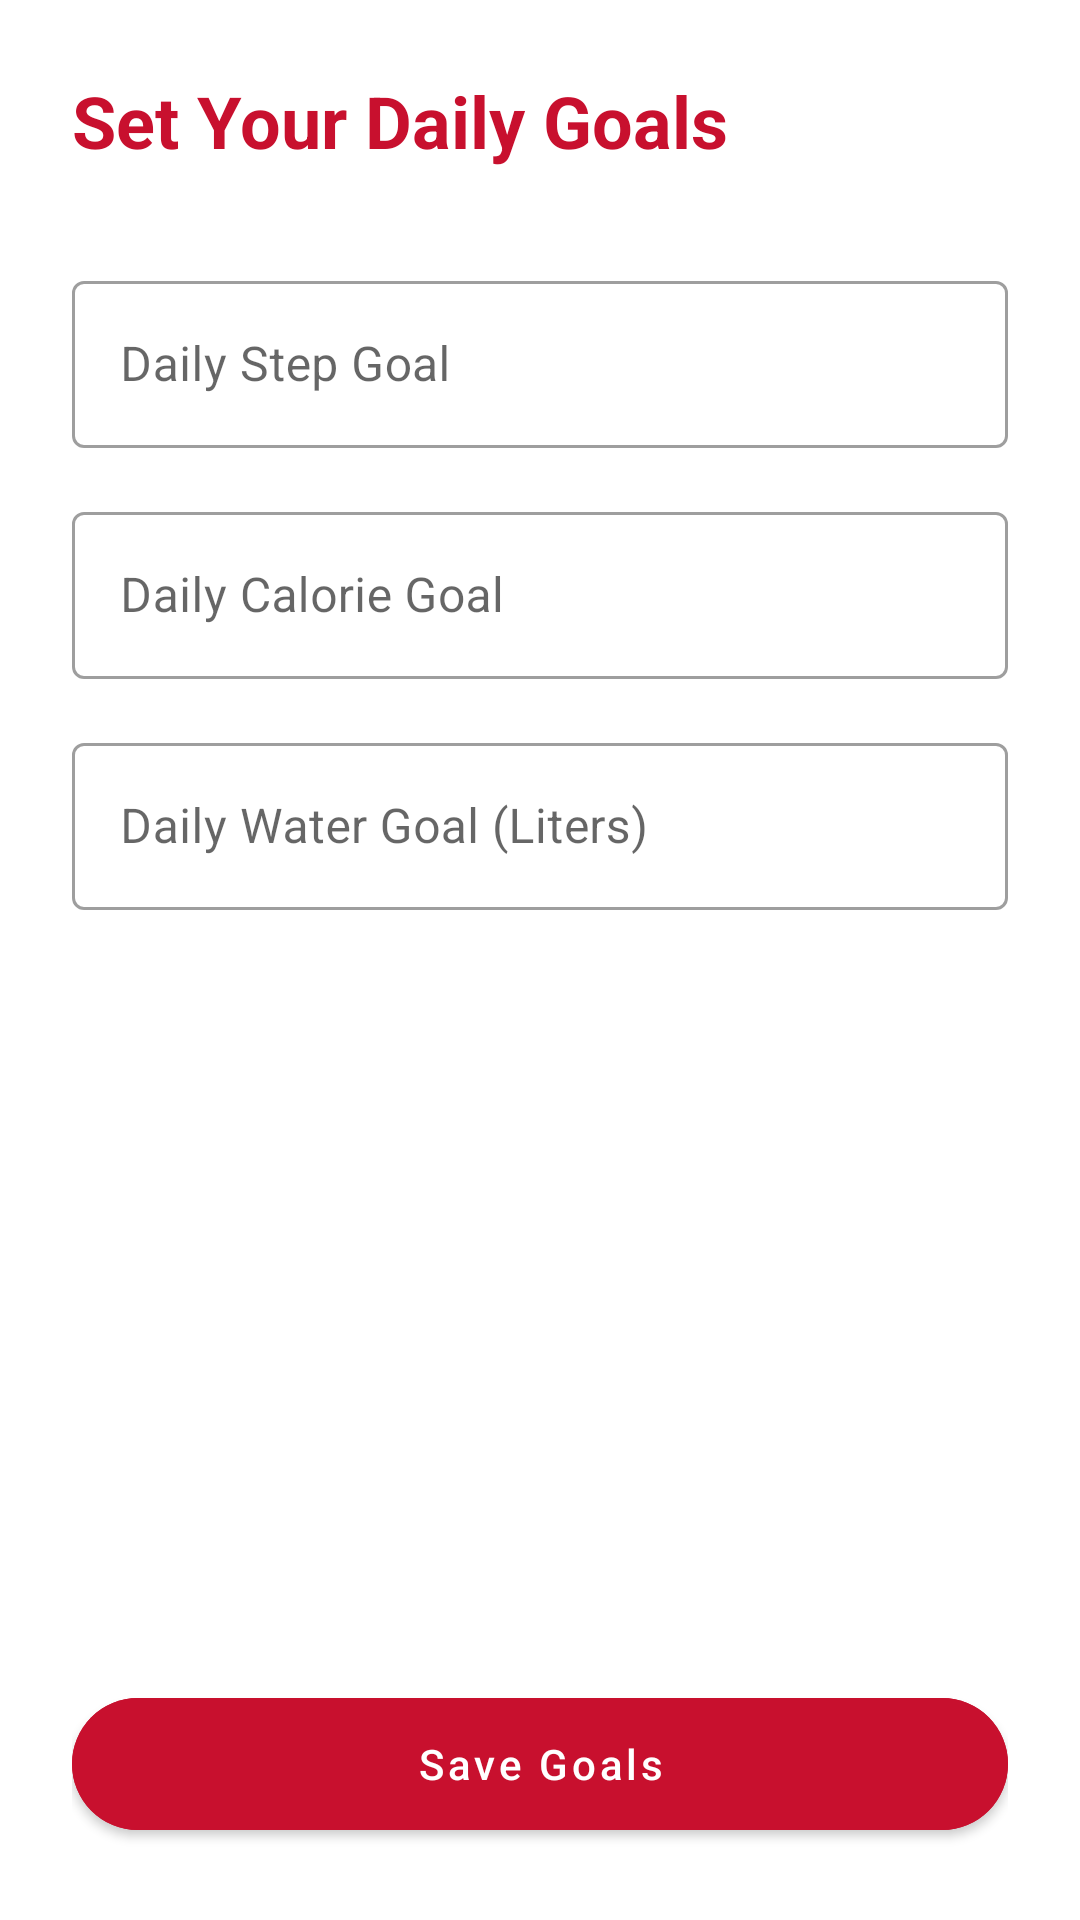

Here is an Android app screen rendered from its layout file. Give the layout XML and the strings, colors and styles it references.
<!-- AndroidManifest.xml: application theme Theme.FitnessTracker -->
<!-- res/layout/activity_goal_settings.xml -->
<?xml version="1.0" encoding="utf-8"?>
<ScrollView xmlns:android="http://schemas.android.com/apk/res/android"
    xmlns:app="http://schemas.android.com/apk/res-auto"
    android:layout_width="match_parent"
    android:layout_height="match_parent"
    android:fillViewport="true"
    android:background="@color/white">

    <LinearLayout
        android:layout_width="match_parent"
        android:layout_height="wrap_content"
        android:orientation="vertical"
        android:padding="24dp">

        <TextView
            android:layout_width="wrap_content"
            android:layout_height="wrap_content"
            android:text="Set Your Daily Goals"
            android:textColor="@color/primary_red"
            android:textSize="24sp"
            android:textStyle="bold" />

        <com.google.android.material.textfield.TextInputLayout
            android:layout_width="match_parent"
            android:layout_height="wrap_content"
            android:layout_marginTop="32dp"
            style="@style/Widget.MaterialComponents.TextInputLayout.OutlinedBox"
            android:hint="Daily Step Goal">
            <com.google.android.material.textfield.TextInputEditText
                android:id="@+id/etStepGoal"
                android:layout_width="match_parent"
                android:layout_height="wrap_content"
                android:inputType="number" />
        </com.google.android.material.textfield.TextInputLayout>

        <com.google.android.material.textfield.TextInputLayout
            android:layout_width="match_parent"
            android:layout_height="wrap_content"
            android:layout_marginTop="16dp"
            style="@style/Widget.MaterialComponents.TextInputLayout.OutlinedBox"
            android:hint="Daily Calorie Goal">
            <com.google.android.material.textfield.TextInputEditText
                android:id="@+id/etCalorieGoal"
                android:layout_width="match_parent"
                android:layout_height="wrap_content"
                android:inputType="number" />
        </com.google.android.material.textfield.TextInputLayout>

        <com.google.android.material.textfield.TextInputLayout
            android:layout_width="match_parent"
            android:layout_height="wrap_content"
            android:layout_marginTop="16dp"
            style="@style/Widget.MaterialComponents.TextInputLayout.OutlinedBox"
            android:hint="Daily Water Goal (Liters)">
            <com.google.android.material.textfield.TextInputEditText
                android:id="@+id/etWaterGoal"
                android:layout_width="match_parent"
                android:layout_height="wrap_content"
                android:inputType="numberDecimal" />
        </com.google.android.material.textfield.TextInputLayout>

        <View
            android:layout_width="match_parent"
            android:layout_height="0dp"
            android:layout_weight="1" />

        <com.google.android.material.button.MaterialButton
            android:id="@+id/btnSaveGoals"
            android:layout_width="match_parent"
            android:layout_height="56dp"
            android:layout_marginTop="32dp"
            android:text="Save Goals"
            android:textAllCaps="false"
            android:textColor="@color/white"
            android:backgroundTint="@color/primary_red"
            app:cornerRadius="28dp" />

    </LinearLayout>
</ScrollView>
<!-- resources referenced by this layout -->
<resources>
  <color name="primary_red">#C8102E</color>
  <color name="white">#FFFFFF</color>
  <style name="Theme.FitnessTracker" parent="Theme.MaterialComponents.Light.NoActionBar">
          
          <item name="colorPrimary">@color/primary_red</item>
          <item name="colorPrimaryVariant">@color/primary_dark_red</item>
          <item name="colorOnPrimary">@color/white</item>
          
          <item name="colorSecondary">@color/secondary_dark</item>
          <item name="colorSecondaryVariant">@color/black</item>
          <item name="colorOnSecondary">@color/white</item>
          
          <item name="android:statusBarColor">?attr/colorPrimaryVariant</item>
  
          
          <item name="colorAccent">@color/accent_orange</item>
  
          
          <item name="android:windowBackground">@color/white</item>
      </style>
  <color name="primary_dark_red">#8B0000</color>
  <color name="secondary_dark">#012169</color>
  <color name="black">#000000</color>
  <color name="accent_orange">#FF7043</color>
</resources>
